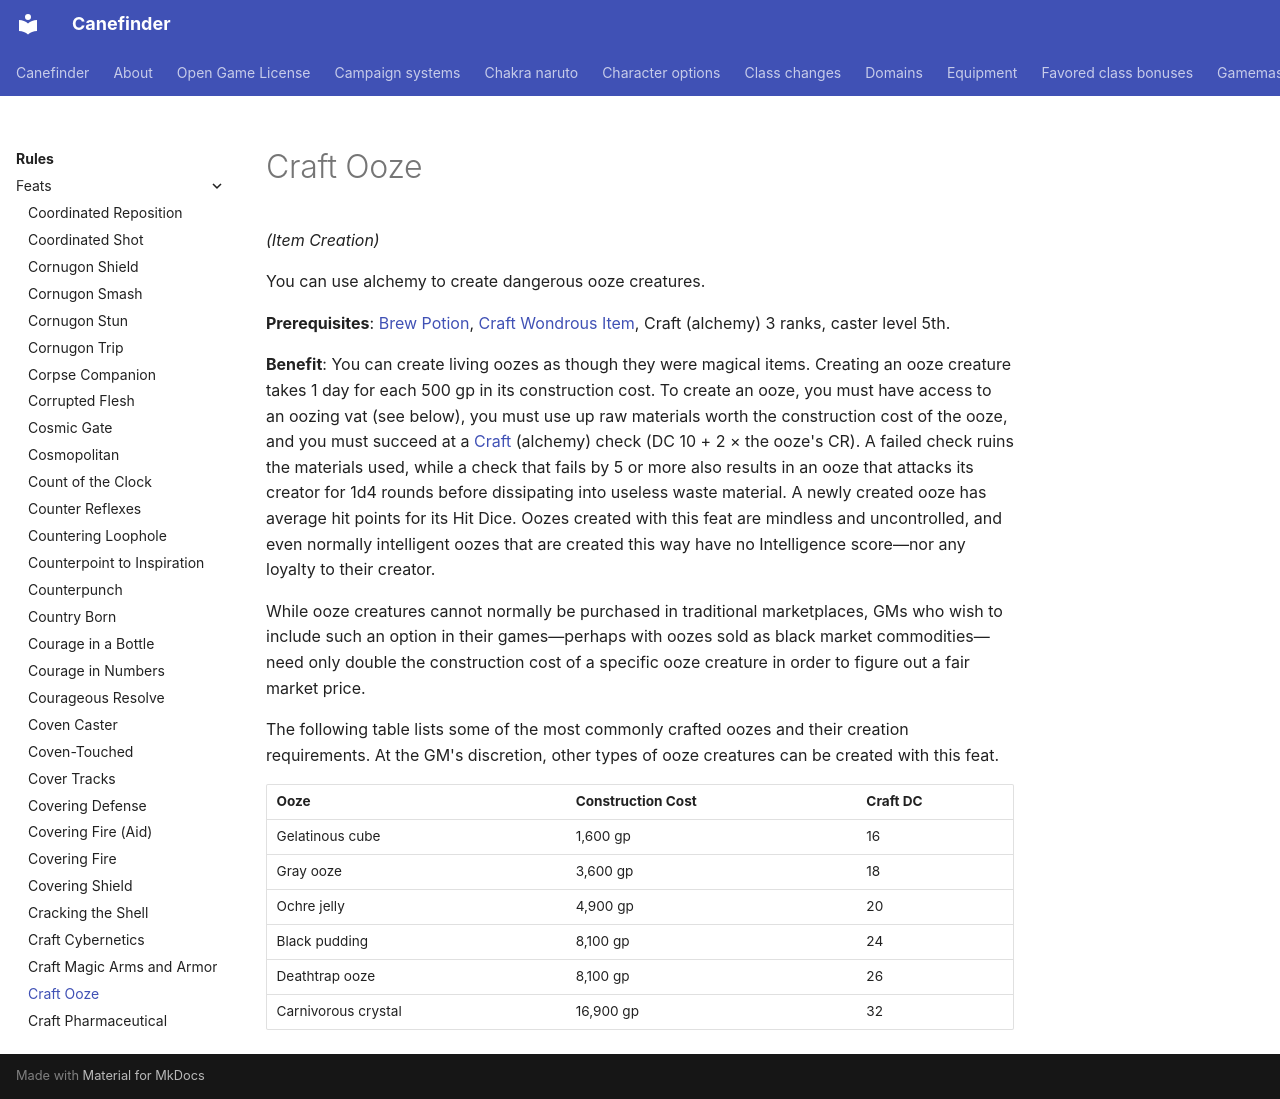

repository: canefinderhouserules/Canefinderhouserules · page: rules/feats/craft-ooze/index.html · generator: mkdocs

# Craft Ooze

*(Item Creation)*

You can use alchemy to create dangerous ooze creatures.

**Prerequisites**: [Brew Potion](brew-potion.md), [Craft Wondrous Item](craft-wondrous-item.md), Craft (alchemy) 3 ranks, caster level 5th.

**Benefit**: You can create living oozes as though they were magical items. Creating an ooze creature takes 1 day for each 500 gp in its construction cost. To create an ooze, you must have access to an oozing vat (see below), you must use up raw materials worth the construction cost of the ooze, and you must succeed at a [Craft](../skills/craft.md) (alchemy) check (DC 10 + 2 × the ooze's CR). A failed check ruins the materials used, while a check that fails by 5 or more also results in an ooze that attacks its creator for 1d4 rounds before dissipating into useless waste material. A newly created ooze has average hit points for its Hit Dice. Oozes created with this feat are mindless and uncontrolled, and even normally intelligent oozes that are created this way have no Intelligence score—nor any loyalty to their creator.

While ooze creatures cannot normally be purchased in traditional marketplaces, GMs who wish to include such an option in their games—perhaps with oozes sold as black market commodities—need only double the construction cost of a specific ooze creature in order to figure out a fair market price.

The following table lists some of the most commonly crafted oozes and their creation requirements. At the GM's discretion, other types of ooze creatures can be created with this feat.

| Ooze | Construction Cost | Craft DC |
|---|---|---|
| Gelatinous cube | 1,600 gp | 16 |
| Gray ooze | 3,600 gp | 18 |
| Ochre jelly | 4,900 gp | 20 |
| Black pudding | 8,100 gp | 24 |
| Deathtrap ooze | 8,100 gp | 26 |
| Carnivorous crystal | 16,900 gp | 32 |
